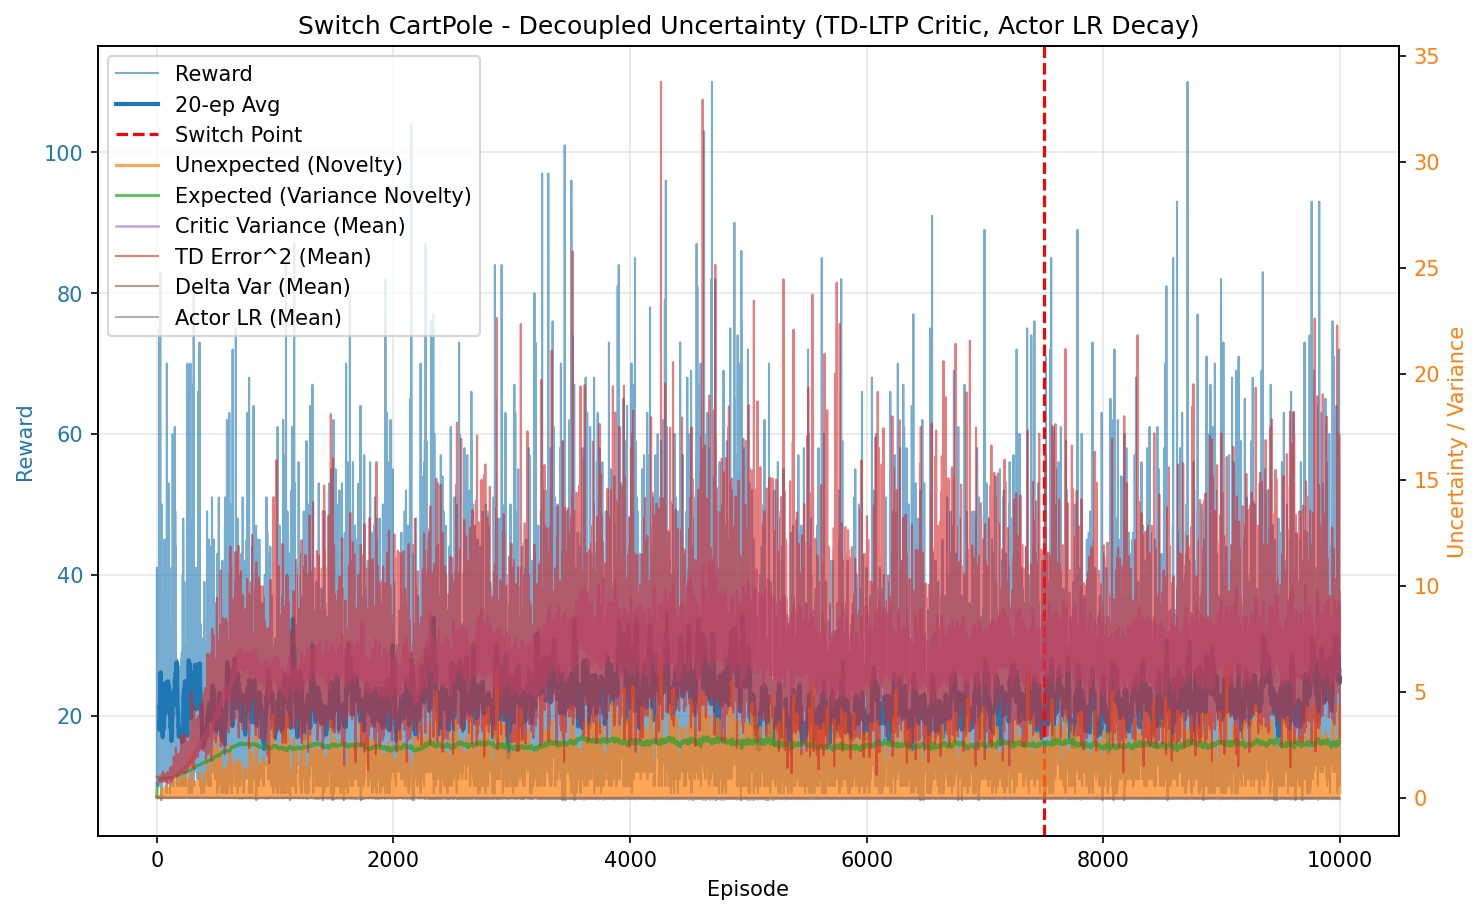

The file beside this chart, header and first rows:
episode, reward, unexpected_uncertainty, expected_uncertainty, mean_variance, mean_td_error_sq, mean_delta_var, mean_actor_lr, mean_abs_td
0, 10.0, 5.331373906583759e-05, 0.07968, 0.6944, 0.994, 9.159545732225993e-05, 1e-05, 0.997
1, 41.0, 0.001849, 0.3351, 0.6988, 0.9953, 8.940756442636196e-05, 1.0000000000000011e-05, 0.9976
2, 11.0, 0.0001588, 0.3878, 0.7033, 0.9794, 8.222237498864486e-05, 1e-05, 0.9895
3, 15.0, 5.586762978548942e-06, 0.4511, 0.7057, 0.9855, 8.262288628615715e-05, 1e-05, 0.9925
4, 21.0, 5.1528793432883865e-08, 0.5255, 0.7093, 0.9803, 7.943699492862289e-05, 1.0000000000000003e-05, 0.9897
5, 19.0, 7.426081756901992e-10, 0.581, 0.7134, 0.9816, 7.802672306089907e-05, 1.000000000000002e-05, 0.99
6, 12.0, 5.103164525330607e-11, 0.611, 0.7147, 0.9689, 7.377528102881658e-05, 1.0000000000000031e-05, 0.9836
7, 20.0, 5.883548122800458e-13, 0.6541, 0.7186, 0.9669, 7.147055836580129e-05, 1.0000000000000045e-05, 0.9824
8, 13.0, 3.2345147867993826e-14, 0.678, 0.7216, 0.9431, 6.406875006826569e-05, 1.0000000000000063e-05, 0.9699
9, 10.0, 3.4730338069329412e-15, 0.6944, 0.7206, 0.9636, 7.062206724592385e-05, 1.000000000000008e-05, 0.9799
10, 13.0, 1.9093205271909594e-16, 0.7136, 0.7246, 0.9451, 6.362396195326853e-05, 1.0000000000000099e-05, 0.9706
11, 16.0, 5.374259509242533e-18, 0.7341, 0.725, 0.9778, 7.221188635611652e-05, 1.0000000000000123e-05, 0.987
12, 12.0, 3.6931630131861934e-19, 0.7476, 0.7281, 0.9287, 5.76272957474367e-05, 1.0000000000000147e-05, 0.9621
13, 16.0, 1.0395329731252405e-20, 0.7637, 0.7328, 0.9535, 6.375721791934974e-05, 1.0000000000000174e-05, 0.9736
14, 25.0, 3.92724453609958e-23, 0.7846, 0.736, 0.949, 6.044147101449824e-05, 1.0000000000000211e-05, 0.9717
15, 22.0, 2.897794994892129e-25, 0.7995, 0.7388, 0.9369, 5.6676526030108196e-05, 1.0000000000000257e-05, 0.965
16, 23.0, 1.7105562447632523e-27, 0.8122, 0.7422, 0.9468, 5.744420890084849e-05, 1.0000000000000292e-05, 0.9703
17, 24.0, 8.07787347733336e-30, 0.8236, 0.7487, 0.9077, 4.666660158950247e-05, 1.0000000000000336e-05, 0.9494
18, 32.0, 0.003956, 0.8351, 0.7496, 0.9498, 5.7221438480355655e-05, 1.0000000000000379e-05, 0.9702
19, 12.0, 0.0002718, 0.8387, 0.7507, 0.8458, 3.731327971903564e-05, 1.0000000000000406e-05, 0.9127
20, 25.0, 1.0269305047125343e-06, 0.8455, 0.7558, 0.9183, 4.867815919262896e-05, 1.0000000000000428e-05, 0.9523
21, 19.0, 0.06716, 0.8492, 0.7517, 0.9905, 6.702812688035827e-05, 1.0000000000000455e-05, 0.9884
22, 18.0, 0.008807, 0.8528, 0.7587, 0.949, 5.46559286161248e-05, 1.0000000000000473e-05, 0.9643
23, 75.0, 0.03243, 0.8619, 0.7574, 0.9785, 5.863119678457415e-05, 1.0000000000000514e-05, 0.9852
24, 18.0, 0.004607, 0.8645, 0.7702, 0.9319, 4.648146290609746e-05, 1.0000000000000533e-05, 0.9536
25, 20.0, 5.311179761801101e-05, 0.8664, 0.7661, 0.9087, 3.7394280239217704e-05, 1.0000000000000543e-05, 0.9451
26, 21.0, 4.898698689770534e-07, 0.8691, 0.7762, 0.8747, 3.5347813836579805e-05, 1.0000000000000562e-05, 0.9217
27, 21.0, 0.0007799, 0.8713, 0.7755, 0.9228, 4.313953821687174e-05, 1.0000000000000572e-05, 0.9482
28, 19.0, 1.123992669997625e-05, 0.873, 0.7768, 0.8655, 3.0036466005666616e-05, 1.0000000000000587e-05, 0.918
29, 83.0, 0.06712, 0.878, 0.7769, 0.9618, 4.729888926112391e-05, 1.0000000000000589e-05, 0.9743
30, 19.0, 0.001021, 0.8799, 0.7907, 0.9071, 2.554544192369241e-05, 1.0000000000000626e-05, 0.9361
31, 12.0, 7.017056902348407e-05, 0.8806, 0.785, 0.8919, 2.0367697340210417e-05, 1.0000000000000636e-05, 0.9246
32, 10.0, 7.534507477439372e-06, 0.8814, 0.7913, 0.7695, -1.2757566426934726e-05, 1.0000000000000646e-05, 0.8428
33, 25.0, 0.08516, 0.8833, 0.7923, 1.001, 5.486478408004458e-05, 1.0000000000000648e-05, 0.9808
34, 14.0, 0.01263, 0.8843, 0.7944, 0.8841, 4.160312825272529e-05, 1.0000000000000662e-05, 0.9002
35, 9.0, 0.001696, 0.8847, 0.7894, 0.8027, -1.4217535436391114e-06, 1.0000000000000662e-05, 0.8639
36, 16.0, 0.01282, 0.8856, 0.7939, 0.943, 4.5523857045335353e-05, 1.0000000000000665e-05, 0.9363
37, 14.0, 0.0005639, 0.8865, 0.7975, 0.8442, 8.58762030755678e-06, 1.0000000000000677e-05, 0.8924
38, 8.0, 9.460329457766656e-05, 0.8868, 0.7924, 0.7884, -1.4376842539535423e-05, 1.0000000000000678e-05, 0.8532
39, 50.0, 0.09925, 0.8891, 0.7972, 0.9529, 3.9698648361882715e-05, 1.0000000000000682e-05, 0.9625
40, 15.0, 0.05989, 0.8897, 0.798, 0.9813, 4.1936415736153056e-05, 1.0000000000000695e-05, 0.953
41, 14.0, 0.002634, 0.8903, 0.7999, 0.8642, -8.754704672477023e-06, 1.00000000000007e-05, 0.8962
42, 12.0, 0.000181, 0.8908, 0.8012, 0.8817, -5.097075006469316e-06, 1.0000000000000712e-05, 0.8983
43, 19.0, 0.2582, 0.8922, 0.8082, 1.087, 5.484057127323127e-05, 1.000000000000071e-05, 1.005
44, 12.0, 0.05973, 0.8925, 0.8018, 0.8916, 8.408843820014635e-06, 1.0000000000000716e-05, 0.901
45, 10.0, 0.006414, 0.8927, 0.7995, 0.9361, 9.664536041061214e-06, 1.0000000000000724e-05, 0.9198
46, 17.0, 0.01943, 0.8934, 0.8052, 0.9302, 1.3530015950508888e-05, 1.000000000000073e-05, 0.9311
47, 14.0, 0.1064, 0.8941, 0.8085, 1.001, 2.617347987611954e-05, 1.000000000000073e-05, 0.9649
48, 12.0, 0.06888, 0.8948, 0.8114, 0.9406, 1.504559874105234e-05, 1.000000000000073e-05, 0.9212
49, 37.0, 0.114, 0.8981, 0.8207, 0.9666, 3.7420502271160384e-05, 1.0000000000000758e-05, 0.9579
50, 21.0, 0.01304, 0.8997, 0.8224, 0.8944, 9.49535660889958e-06, 1.0000000000000765e-05, 0.9106
51, 24.0, 0.08177, 0.9013, 0.8236, 0.9337, 2.0224808538246228e-05, 1.0000000000000783e-05, 0.9369
52, 27.0, 0.4264, 0.903, 0.8258, 1.229, 0.0001222, 1.0000000000000792e-05, 1.055
53, 17.0, 0.01022, 0.9042, 0.83, 0.8149, 7.471372954270596e-06, 1.0000000000000804e-05, 0.8682
54, 33.0, 0.01462, 0.9065, 0.8334, 0.8811, 1.8710042103481822e-05, 1.0000000000000824e-05, 0.9104
55, 13.0, 0.0008038, 0.9064, 0.8205, 0.7662, -7.80438863339665e-06, 1.000000000000083e-05, 0.8412
56, 18.0, 0.01633, 0.907, 0.829, 0.9346, 1.580457063287789e-05, 1.0000000000000833e-05, 0.9416
57, 20.0, 0.02984, 0.9074, 0.8272, 0.9159, 2.985928038297008e-05, 1.0000000000000836e-05, 0.9243
58, 17.0, 0.004655, 0.9081, 0.8325, 0.8832, 1.841965328795535e-05, 1.0000000000000848e-05, 0.9124
59, 15.0, 0.005911, 0.9087, 0.8331, 0.8426, 1.291028007383162e-05, 1.0000000000000848e-05, 0.8747
... 9,940 more rows
